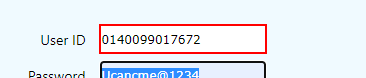
Task: CibNepal Process
Workflow: Main

Step 1: type [username] into the text box

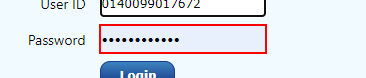
Step 2: type [password] into the text box

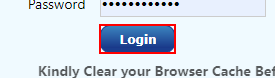
Step 3: click on the text box

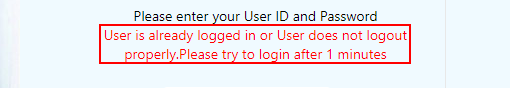
Step 4: find the element 'User is already logged in or User does not logout properly.Please try to login after 1 minutes'

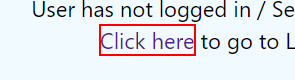
Step 5 [then]: click on the link

Step 6: type [username] into the text box (same screen as step 1)

Step 7: type [password] into the text box (same screen as step 2)

Step 8: click on the text box (same screen as step 3)

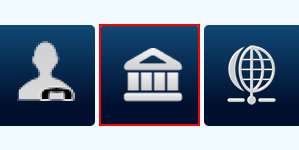
Step 9 [then]: click on the link in window 'Home' (chrome.exe)

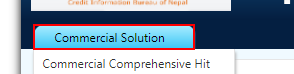
Step 10: click on the element in window 'https://web.ksklns.com/KSKLWeb/Packages/Search/SearchDefault.aspx?ReportID=1000' (chrome.exe)

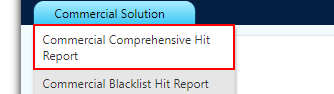
Step 11: click on the link 'Commercial Comprehensive Hit Report' in window 'https://web.ksklns.com/KSKLWeb/Packages/Search/SearchDefault.aspx?ReportID=1000' (chrome.exe)

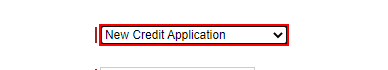
Step 12: select "New Credit Application" in the drop-down in window 'https://web.ksklns.com/KSKLWeb/Packages/Search/CommercialSearch.aspx?ReportID=6208' (chrome.exe)

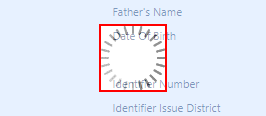
Step 13: Wait Element Vanish 'IMG' on the image in window 'https://web.ksklns.com/KSKLWeb/Packages/Search/*' (chrome.exe)

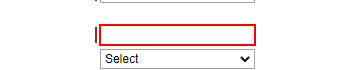
Step 14: type "[cicData.SelectToken("Data[0].EntityName").ToString.Trim]" into the text box in window 'https://web.ksklns.com/KSKLWeb/Packages/Search/CommercialSearch.aspx?ReportID=6208' (chrome.exe)

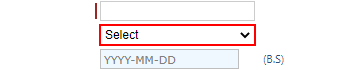
Step 15: select "[cicData.SelectToken("Data[0].IdentifierType").ToString.Trim]" in the drop-down in window 'https://web.ksklns.com/KSKLWeb/Packages/Search/CommercialSearch.aspx?ReportID=6208' (chrome.exe)

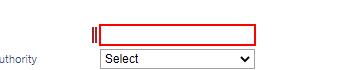
Step 16: type "[cicData.SelectToken("Data[0].IdentifierNumber").ToString.Trim]" into the text box in window 'https://web.ksklns.com/KSKLWeb/Packages/Search/CommercialSearch.aspx?ReportID=6208' (chrome.exe)

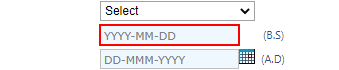
Step 17: type "[cicData.SelectToken("Data[0].IdentifierIssuedDateInBS").ToString.Trim]" into the text box in window 'https://web.ksklns.com/KSKLWeb/Packages/Search/CommercialSearch.aspx?ReportID=6208' (chrome.exe)

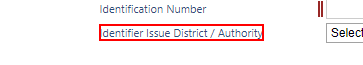
Step 18: click on the element in window 'https://web.ksklns.com/KSKLWeb/Packages/Search/CommercialSearch.aspx?ReportID=6208' (chrome.exe)

Step 19: Wait Element Vanish 'IMG' on the image in window 'https://web.ksklns.com/KSKLWeb/Packages/Search/*' (chrome.exe) (same screen as step 13)

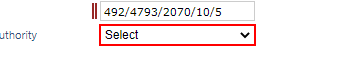
Step 20: select "[cicData.SelectToken("Data[0].CompanyRegistrationNumberIssuedAuthority").ToString]" in the drop-down in window 'https://web.ksklns.com/KSKLWeb/Packages/Search/CommercialSearch.aspx?ReportID=6208' (chrome.exe)

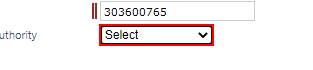
Step 21 [else]: select "[cicData.SelectToken("Data[0].IdentifierIssuedDistrict").ToString]" in the drop-down in window 'https://web.ksklns.com/KSKLWeb/Packages/Search/CommercialSearch.aspx?ReportID=6208' (chrome.exe)

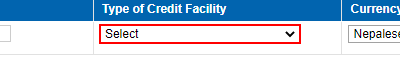
Step 22 [then]: select "[cicData.SelectToken("Data[0].TypeOfCreditFacility").ToString]" in the drop-down in window 'https://web.ksklns.com/KSKLWeb/Packages/Search/CommercialSearch.aspx?ReportID=6208' (chrome.exe)

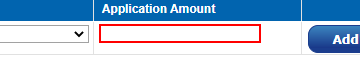
Step 23: type "[cicData.SelectToken("Data[0].LoanAmount").ToString.Trim]" into the text box in window 'https://web.ksklns.com/KSKLWeb/Packages/Search/CommercialSearch.aspx?ReportID=6208' (chrome.exe)

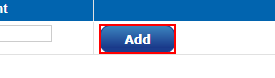
Step 24: click on the text box in window 'https://web.ksklns.com/KSKLWeb/Packages/Search/CommercialSearch.aspx?ReportID=6208' (chrome.exe)

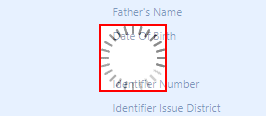
Step 25: Wait Element Vanish 'IMG' on the image in window 'https://web.ksklns.com/KSKLWeb/Packages/Search/*' (chrome.exe)

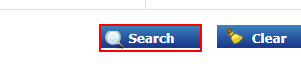
Step 26: click on the list item in window 'https://web.ksklns.com/KSKLWeb/Packages/Search/CommercialSearch.aspx?ReportID=6208' (chrome.exe)

Step 27: Wait Element Vanish 'IMG' on the image in window 'https://web.ksklns.com/KSKLWeb/Packages/Search/*' (chrome.exe) (same screen as step 25)
